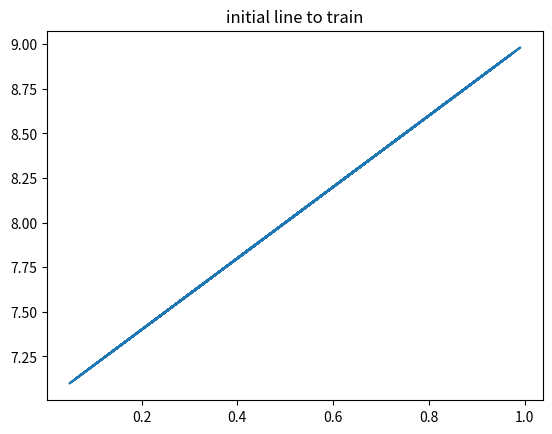
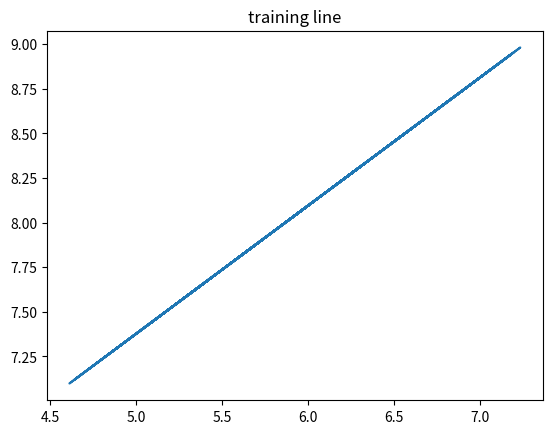

Reproduce these figures in Python, in order. (Note: this script raises an exception after producing the figures.)
import numpy as np  
import matplotlib.pyplot as plt

w = np.random.rand(1)
b = np.random.rand(1)

x = np.random.rand(100)
y = 2 * x + 7

epoch = 1000
lr = 0.001

def loss(w, b, x, y):
    loss = 0
    for i, j in zip(w, b):
        loss += np.sqrt((w*i+b-j)**2)
    return loss/len(x)



def train(w, b, x, y, epoch, lr):
    print("intitial loss", loss(w,b ,x, y))
    for i in range(epoch):
        #question 2 ?
        dl_dw = np.sum((w*x+b-y)*x) / len(x)
        dl_db = np.sum(w*x+b-y) / len(x)
        w = w - dl_dw*lr
        b = b - dl_db*lr
        print("{i}-th loss:",loss(w, b, x, y))
    return w, b

    
if __name__ == "__main__":
    f = plt.figure()
    plt.plot(x, y)
    plt.title("initial line to train")
    f.show()

    w, b = train(w, b, x, y , epoch, lr)
    print(w, b)
    c  = plt.figure()
    plt.plot(w*x+b, y)
    plt.title("training line")
    c.show()
    while(True):
        q = input("input q to quick")
        if(q == 'q'):
            break

    